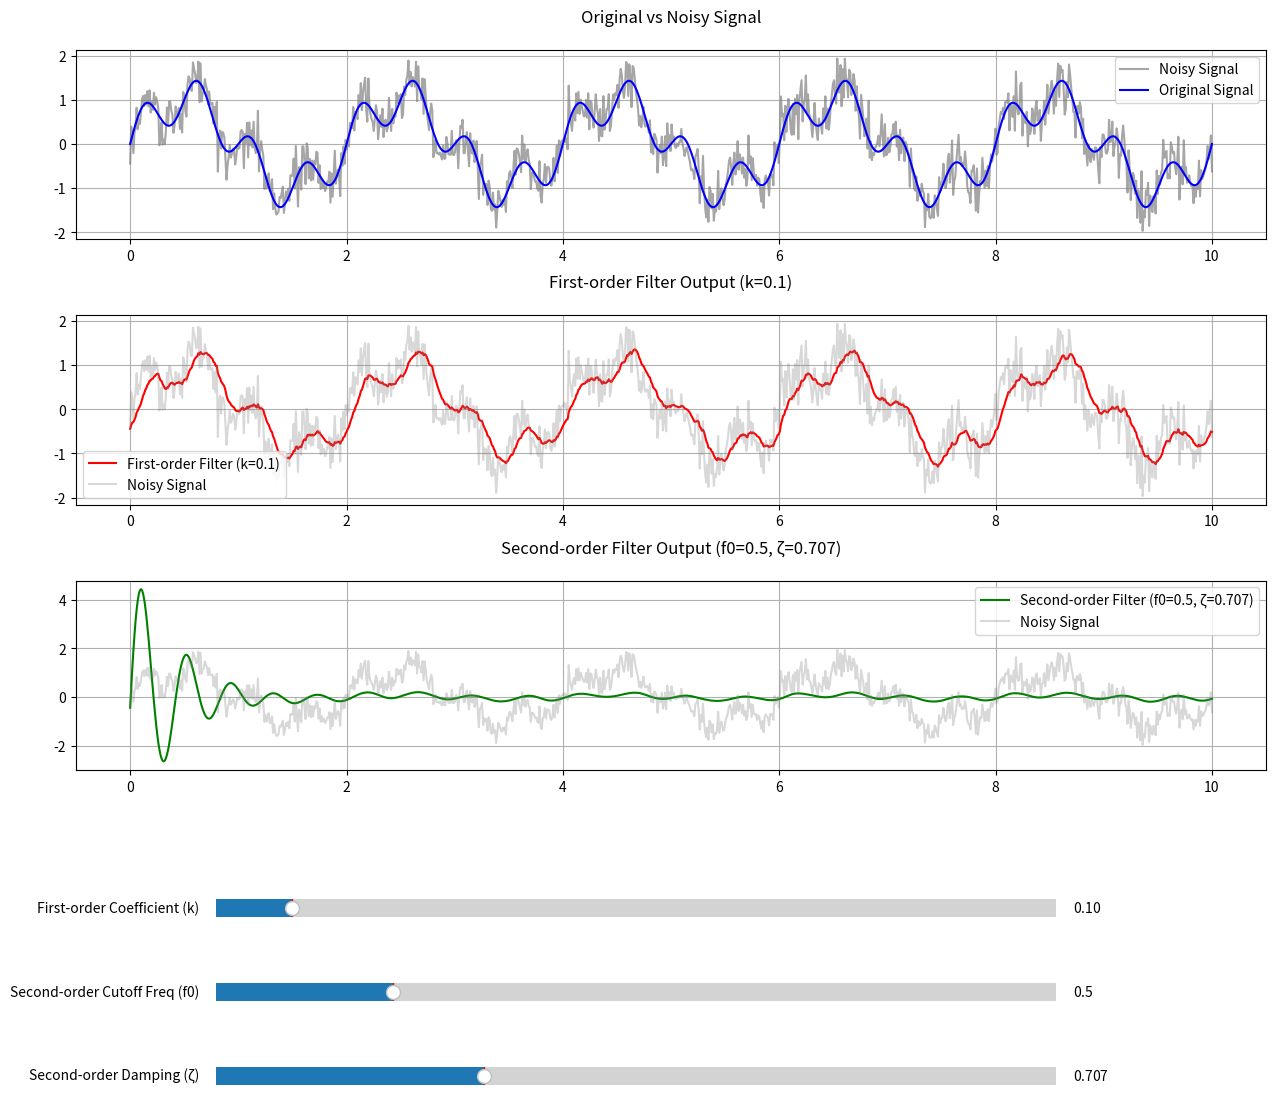

This figure's Python source:
import numpy as np
import matplotlib.pyplot as plt
from matplotlib.widgets import Slider


def first_order_filter(input_signal, k):
    """First-order low-pass filter"""
    output = np.zeros_like(input_signal)
    output[0] = input_signal[0]

    for i in range(1, len(input_signal)):
        output[i] = output[i - 1] + k * (input_signal[i] - output[i - 1])
    return output


def second_order_filter(input_signal, f0, damp):
    """Second-order low-pass filter"""
    output = np.zeros_like(input_signal)
    output[0] = input_signal[0]
    output[1] = input_signal[1]

    omega = 2 * np.pi * f0
    dt = 0.01
    alpha = omega * dt
    beta = damp * omega * dt

    a1 = 2.0 - beta
    a2 = beta - 1.0
    b0 = alpha * alpha / 2.0
    b1 = alpha * alpha
    b2 = alpha * alpha / 2.0

    scale = 1.0 / (1.0 + beta + alpha * alpha)
    a1 *= scale
    a2 *= scale
    b0 *= scale
    b1 *= scale
    b2 *= scale

    for i in range(2, len(input_signal)):
        output[i] = (a1 * output[i - 1] +
                     a2 * output[i - 2] +
                     b0 * input_signal[i] +
                     b1 * input_signal[i - 1] +
                     b2 * input_signal[i - 2])
    return output


# Generate test signal
t = np.linspace(0, 10, 1000)
clean_signal = np.sin(2 * np.pi * 0.5 * t) + 0.5 * np.sin(2 * np.pi * 2 * t)
noise = np.random.normal(0, 0.3, len(t))
noisy_signal = clean_signal + noise

# Create figure and subplots with adjusted size and spacing
fig = plt.figure(figsize=(14, 12))
plt.subplots_adjust(left=0.1, right=0.95, bottom=0.35, top=0.95, hspace=0.4)

ax1 = plt.subplot(311)
ax2 = plt.subplot(312)
ax3 = plt.subplot(313)

# Plot original signals
ax1.plot(t, noisy_signal, 'gray', alpha=0.7, label='Noisy Signal')
ax1.plot(t, clean_signal, 'b', label='Original Signal')
ax1.set_title('Original vs Noisy Signal', pad=20)
ax1.grid(True)
ax1.legend()

# Initial parameters
initial_k = 0.1
initial_f0 = 0.5
initial_damp = 0.707

# Calculate initial filtered results
first_order_output = first_order_filter(noisy_signal, initial_k)
second_order_output = second_order_filter(noisy_signal, initial_f0, initial_damp)

# Plot filtered results
line_first, = ax2.plot(t, first_order_output, 'r', label=f'First-order Filter (k={initial_k})')
ax2.plot(t, noisy_signal, 'gray', alpha=0.3, label='Noisy Signal')
ax2.set_title(f'First-order Filter Output (k={initial_k})', pad=20)
ax2.grid(True)
ax2.legend()

line_second, = ax3.plot(t, second_order_output, 'g', label=f'Second-order Filter (f0={initial_f0}, ζ={initial_damp})')
ax3.plot(t, noisy_signal, 'gray', alpha=0.3, label='Noisy Signal')
ax3.set_title(f'Second-order Filter Output (f0={initial_f0}, ζ={initial_damp})', pad=20)
ax3.grid(True)
ax3.legend()

# Create sliders
slider_k_ax = plt.axes([0.2, 0.22, 0.6, 0.03])
slider_f0_ax = plt.axes([0.2, 0.15, 0.6, 0.03])
slider_damp_ax = plt.axes([0.2, 0.08, 0.6, 0.03])

k_slider = Slider(slider_k_ax, 'First-order Coefficient (k)', 0.01, 1.0, valinit=initial_k)
f0_slider = Slider(slider_f0_ax, 'Second-order Cutoff Freq (f0)', 0.1, 2.0, valinit=initial_f0)
damp_slider = Slider(slider_damp_ax, 'Second-order Damping (ζ)', 0.1, 2.0, valinit=initial_damp)


# Update function
def update(val):
    # Get current slider values
    k = k_slider.val
    f0 = f0_slider.val
    damp = damp_slider.val

    # Recalculate filtered results
    first_filtered = first_order_filter(noisy_signal, k)
    second_filtered = second_order_filter(noisy_signal, f0, damp)

    # Update plots
    line_first.set_ydata(first_filtered)
    line_second.set_ydata(second_filtered)
    ax2.set_title(f'First-order Filter Output (k={k:.3f})', pad=20)
    ax3.set_title(f'Second-order Filter Output (f0={f0:.3f}, ζ={damp:.3f})', pad=20)

    fig.canvas.draw_idle()


# Register update function
k_slider.on_changed(update)
f0_slider.on_changed(update)
damp_slider.on_changed(update)

plt.show()